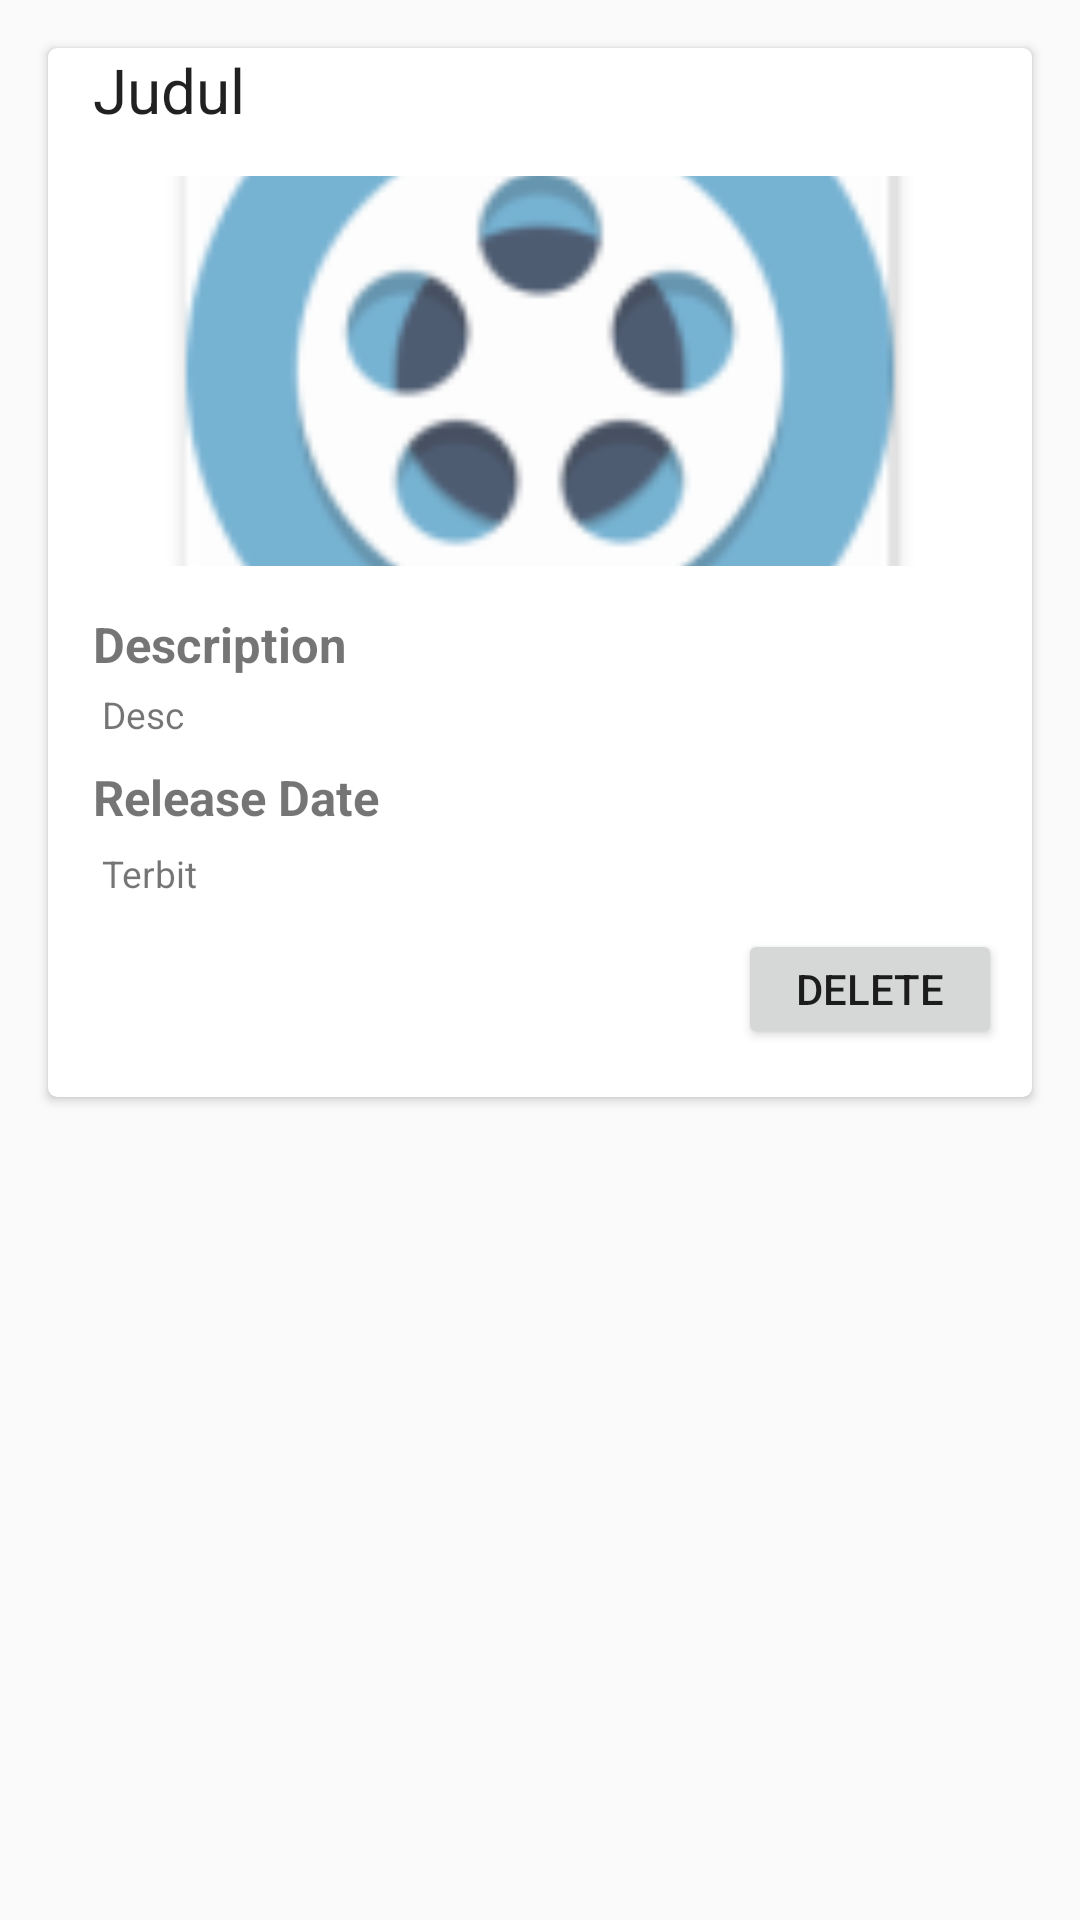

This screen was rendered from an Android layout file. Write that file and the resources it references.
<!-- AndroidManifest.xml: application theme AppTheme -->
<!-- res/layout/favorite_item.xml -->
<?xml version="1.0" encoding="utf-8"?>
<LinearLayout xmlns:android="http://schemas.android.com/apk/res/android"
    xmlns:app="http://schemas.android.com/apk/res-auto"
    android:layout_width="match_parent"
    android:layout_height="wrap_content"
    android:orientation="vertical">

    <android.support.v7.widget.CardView
        android:layout_width="match_parent"
        android:layout_height="wrap_content"
        android:layout_gravity="center"
        android:layout_margin="@dimen/card_margin"
        android:elevation="3dp"
        app:cardCornerRadius="3dp">

        <LinearLayout
            android:id="@+id/LinearLayoutRate1"
            android:layout_width="match_parent"
            android:layout_height="match_parent"
            android:orientation="vertical">

            <TextView
                android:id="@+id/textViewJudul"
                android:layout_width="match_parent"
                android:layout_height="wrap_content"
                android:paddingLeft="15dp"
                android:text="Judul"
                android:textAppearance="@style/Base.TextAppearance.AppCompat.Headline"
                android:textSize="10pt" />

            <LinearLayout
                android:layout_width="match_parent"
                android:layout_height="match_parent"
                android:orientation="horizontal"
                android:padding="15dp">

                <ImageView
                    android:id="@+id/imageViewPoster"
                    android:layout_width="match_parent"
                    android:layout_height="130dp"
                    android:fitsSystemWindows="true"
                    android:scaleType="centerCrop"
                    android:src="@mipmap/ic_icon"
                    app:layout_collapseMode="parallax" />
            </LinearLayout>

            <TextView
                android:layout_width="match_parent"
                android:layout_height="wrap_content"
                android:layout_marginBottom="4dp"
                android:paddingLeft="15dp"
                android:text="Description"
                android:textSize="8pt"
                android:textStyle="bold" />

            <TextView
                android:id="@+id/textViewDesc"
                android:layout_width="match_parent"
                android:layout_height="wrap_content"
                android:layout_marginBottom="8dp"
                android:paddingLeft="18dp"
                android:text="Desc"
                android:textSize="6pt" />

            <TextView
                android:layout_width="match_parent"
                android:layout_height="wrap_content"
                android:layout_marginBottom="6dp"
                android:paddingLeft="15dp"
                android:text="Release Date"
                android:textSize="8pt"
                android:textStyle="bold" />

            <TextView
                android:id="@+id/textViewRelease"
                android:layout_width="match_parent"
                android:layout_height="wrap_content"
                android:layout_marginBottom="10dp"
                android:paddingLeft="18dp"
                android:text="Terbit"
                android:textSize="6pt" />

            <Button
                android:id="@+id/buttonDelete"
                android:layout_width="wrap_content"
                android:layout_height="40dp"
                android:layout_gravity="center_horizontal|right"
                android:layout_marginBottom="16dp"
                android:layout_marginRight="10dp"
                android:text="Delete" />

        </LinearLayout>
    </android.support.v7.widget.CardView>

</LinearLayout>
<!-- resources referenced by this layout -->
<resources>
  <dimen name="card_margin">16dp</dimen>
  <!-- mipmap ic_icon: png bitmap (mipmap-hdpi, 3241 bytes) -->
  <style name="AppTheme" parent="Theme.AppCompat.Light.DarkActionBar">
          
          <item name="colorPrimary">@color/colorPrimary</item>
          <item name="colorPrimaryDark">@color/colorPrimaryDark</item>
          <item name="colorAccent">@color/colorAccent</item>
      </style>
  <color name="colorPrimary">#3F51B5</color>
  <color name="colorPrimaryDark">#303F9F</color>
  <color name="colorAccent">#ff4099</color>
</resources>
